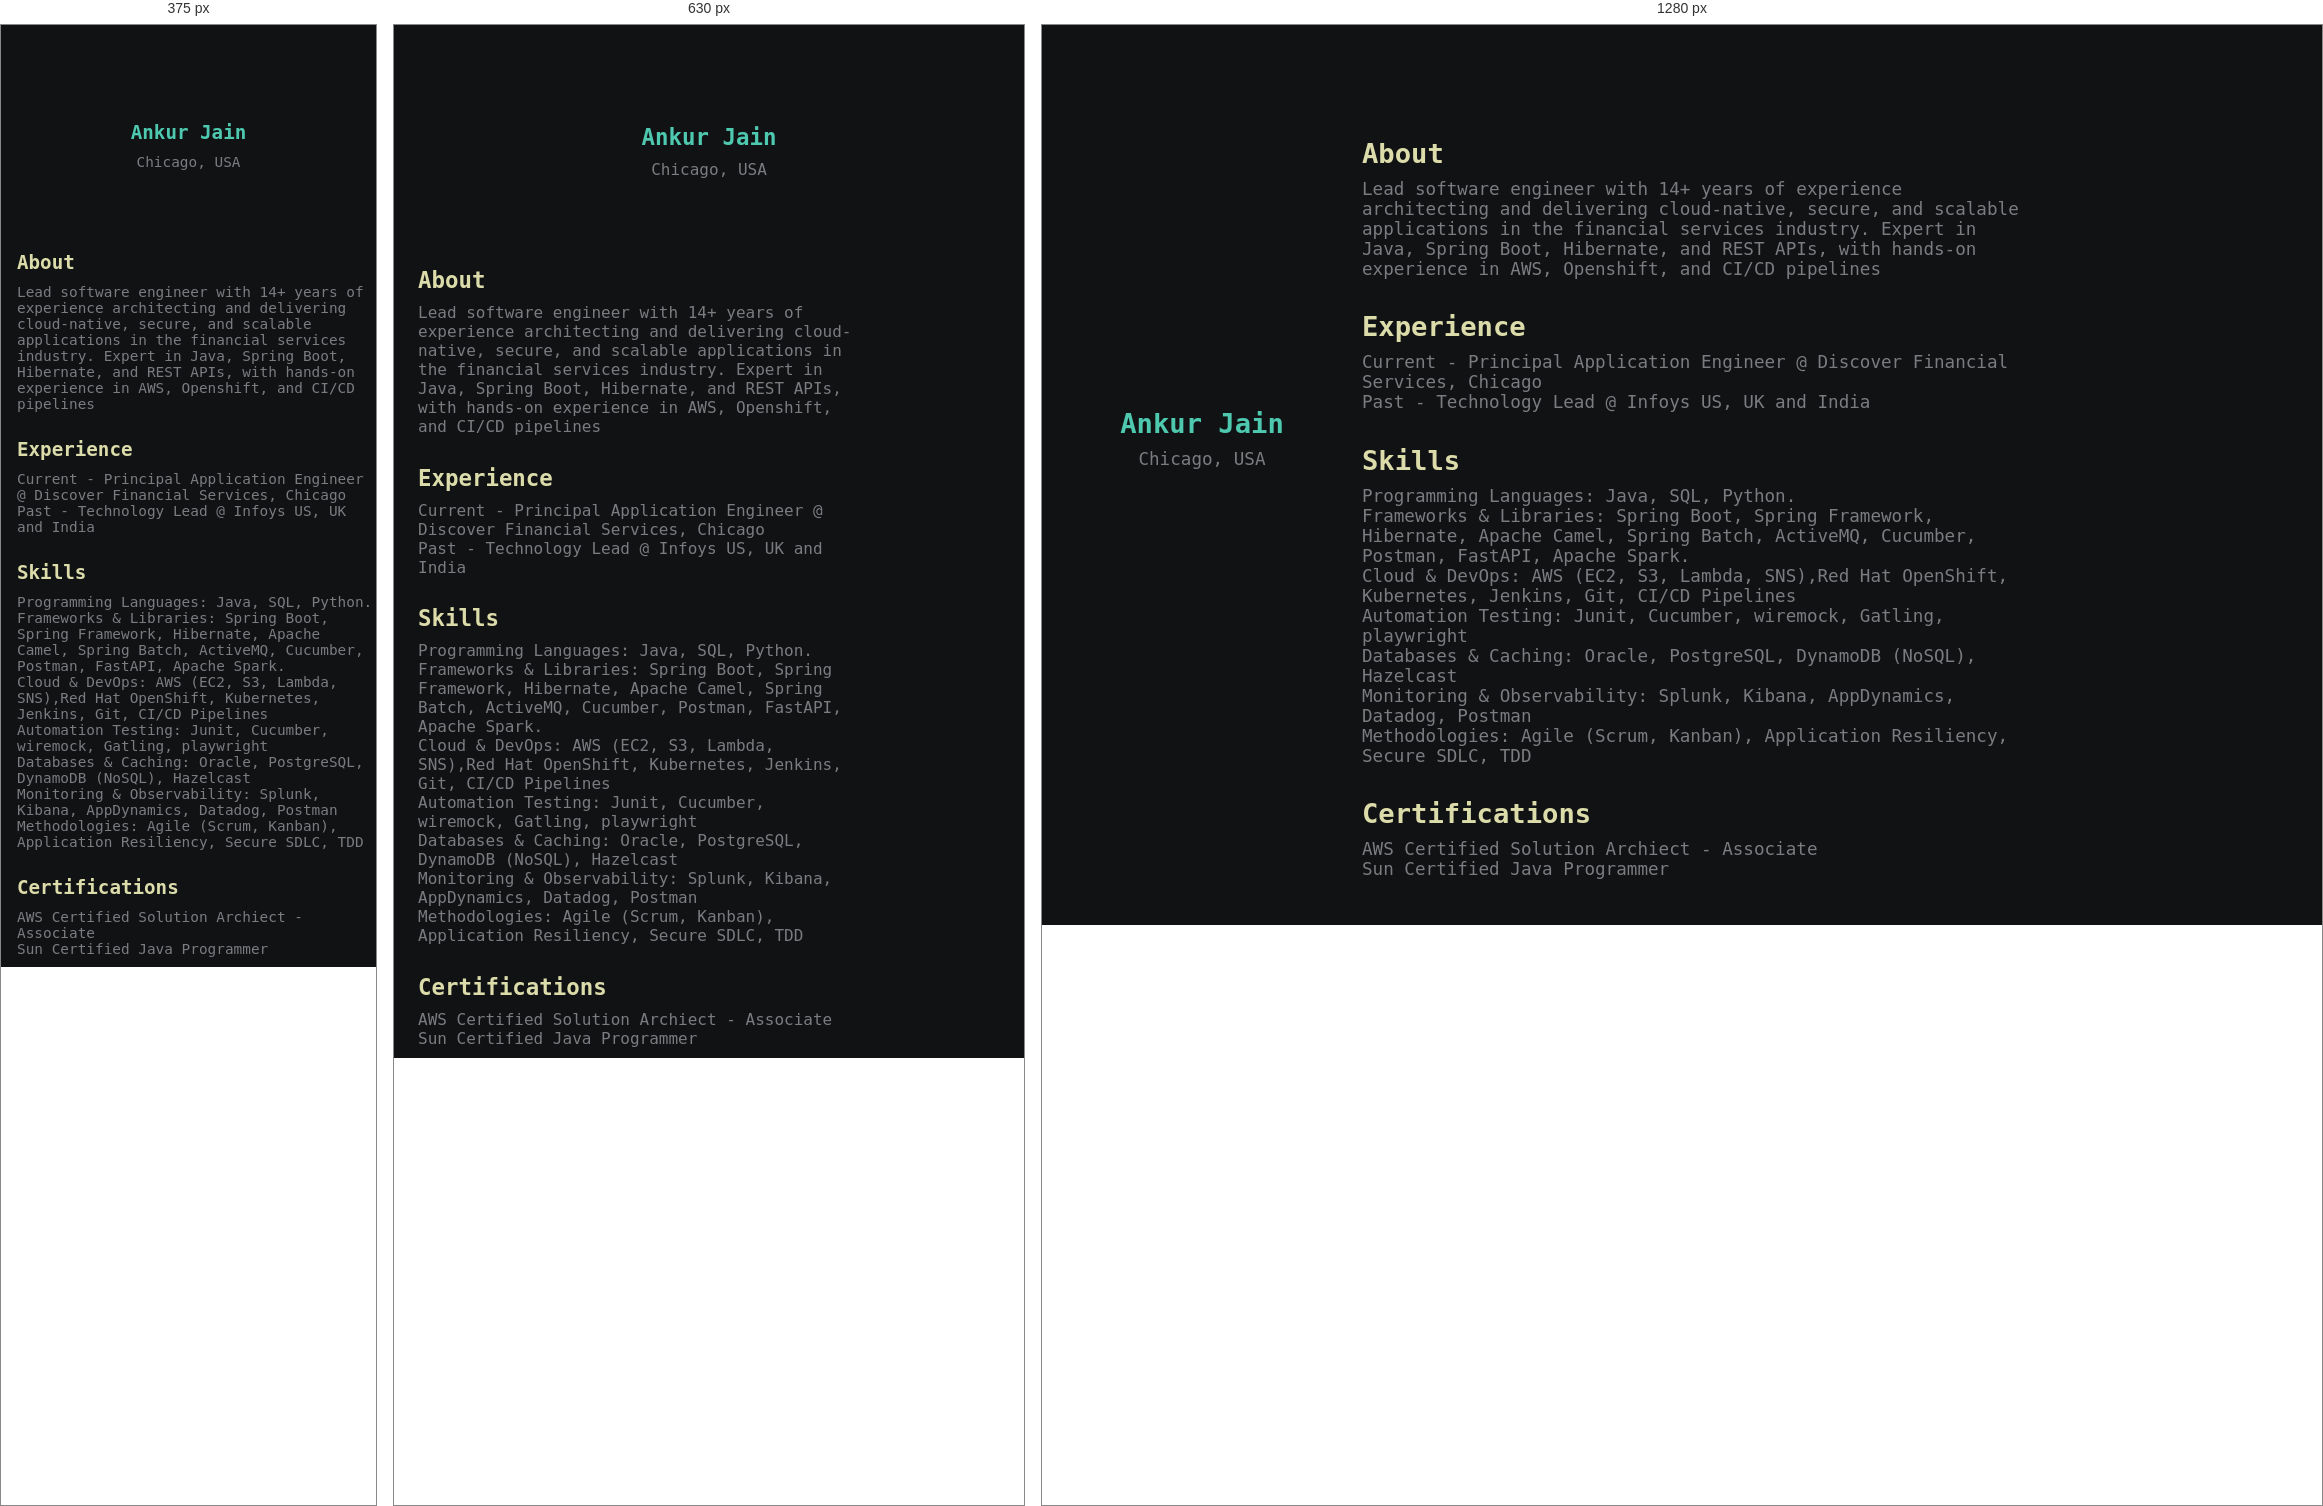
Rendered at 375 px, 630 px and 1280 px, left to right.

<!-- file: index.html -->
<!DOCTYPE html>
<html lang="en">
<head>
    <meta charset="utf-8"/>
    <meta name="viewport" content="width=device-width, initial-scale=1.0"/>
    <meta http-equiv="X-UA-Compatible" content="ie=edge"/>
    <link rel="stylesheet" href="https://use.fontawesome.com/releases/v5.4.1/css/all.css" integrity="sha384-5sAR7xN1Nv6T6+dT2mhtzEpVJvfS3NScPQTrOxhwjIuvcA67KV2R5Jz6kr4abQsz" crossorigin="anonymous"/>
    <link rel="stylesheet" href="assets/style.css"/>
    <title>Ankur Jain</title>
</head>
<body>
    <div class="split-container">
        <div class="left-section">
            <div class="section-1">
                <i class="fas fa-code fa-5x white"></i>
                <h2>Ankur Jain</h2>
                <p>Chicago, USA</p>
                <a href="https://www.linkedin.com/in/ankurjain85"><i class="fab fa-linkedin"></i></a>
                <a href="https://github.com/imankur85"><i class="fab fa-github"></i></a>
                <a href="mailto:imankur85@gmail.com"><i class="fas fa-envelope"></i></a>
            </div>
        </div>
        <div class="right-section">
            <div class="section-2">
                <h2>About</h2>
                <p>Lead software engineer with 14+ years of experience architecting and delivering cloud-native, secure, and
                    scalable applications in the financial services industry. Expert in Java, Spring Boot, Hibernate, and
                    REST APIs, with hands-on experience in AWS, Openshift, and CI/CD pipelines</p>
                <h2>Experience</h2>
                <p>
                    Current - Principal Application Engineer @ Discover Financial Services, Chicago<br/>
                    Past - Technology Lead @ Infoys US, UK and India
                </p>
                <h2>Skills</h2>
                <p>Programming Languages: Java, SQL, Python.<br/>
                    Frameworks & Libraries: Spring Boot, Spring Framework, Hibernate, Apache Camel, Spring Batch, ActiveMQ,
                    Cucumber, Postman, FastAPI, Apache Spark.<br/>
                    Cloud & DevOps: AWS (EC2, S3, Lambda, SNS),Red Hat OpenShift, Kubernetes, Jenkins, Git, CI/CD Pipelines<br/>
                    Automation Testing: Junit, Cucumber, wiremock, Gatling, playwright<br/>
                    Databases & Caching: Oracle, PostgreSQL, DynamoDB (NoSQL), Hazelcast<br/>
                    Monitoring & Observability: Splunk, Kibana, AppDynamics, Datadog, Postman<br/>
                    Methodologies: Agile (Scrum, Kanban), Application Resiliency, Secure SDLC, TDD
                </p>
                <h2>Certifications</h2>
                <p>
                    AWS Certified Solution Archiect - Associate <br/>
                    Sun Certified Java Programmer
                </p>
            </div>
        </div>
    </div>
</body>
</html>






/* @media block from style.css */
@media(max-width:780px){
    .grid-2{
        grid-template-columns: 1fr;
    }
    .section-1{
        padding:0;
        padding-top: 5rem;
    }
    .section-2{
        padding: 0;
        padding-left: 1.5rem;
        padding-top: 2rem;
    }
}

/* @media block from style.css */
@media(max-width:780px){
    .split-container {
        flex-direction: column;
    }
    .left-section {
        position: static;
        width: 100%;
        height: auto;
        order: 1;
    }
    .right-section {
        margin-left: 0;
        width: 100%;
        order: 2;
    }
    .section-1 h2 {
        font-size: 1.4rem;
    }
    .section-2 h2 {
        font-size: 1.4rem;
    }
    .section-1 p {
        font-size: 1rem;
    }
    .section-2 p {
        font-size: 1rem;
    }
}

/* @media block from style.css */
@media(max-width:480px){
    .section-1 h2 {
        font-size: 1.2rem;
    }
    .section-2 h2 {
        font-size: 1.2rem;
    }
    .section-1 p {
        font-size: 0.9rem;
    }
    .section-2 p {
        font-size: 0.9rem;
    }
    .section-1 a {
        font-size: 1.2rem;
    }
    .section-2 a {
        font-size: 1rem;
    }
    .section-2 {
        width: 95%;
        padding-left: 1rem;
    }
}